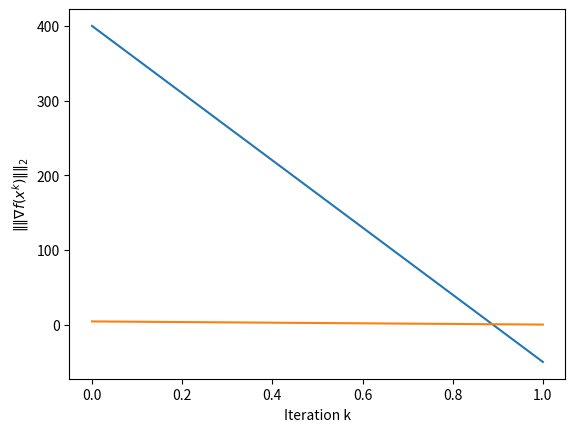

Write the Python code that produced this figure.
import numpy as np
import matplotlib.pyplot as plt

#PROBLEM STATEMENT
Q=np.array([[0.51,-0.49],[-0.49,0.51]])
p=np.array([[1],[1]])
r=0
x_0=np.array([[100],[100]])

#FUNCTIONS: objective value, gradient value, and l_2 norm of the gradient
def _f_val(x):
    return (1/2)*np.transpose(x)@Q@x+np.transpose(p)@x+r

def _grad_val(x):
    return  (1/2)*(Q+np.transpose(Q))@x+p

def _grad_norm_val(x):
    return np.linalg.norm((1/2)*(Q+np.transpose(Q))@x+p,2) 

# THE NGD ALGORITHM
x_values={}
f_values={}
gradient_values={}
gradient_norm_values={}

max_iterations=1000
iterations=range(0,max_iterations)

for i in iterations:
    # EVALUATE IF INITIALIZATION SATISFIES STOPPING CRITERION
    if i==0:
        #INITIAL GUESS
        x_k=x_0
    else:
        #UPDATE FROM PREVIOUS ITERATION
        x_k=x_next
    # STORE RELEVAND INFORMATION
    f=_f_val(x_k)
    grad=_grad_val(x_k)
    grad_norm=_grad_norm_val(x_k)
    x_values[i]=x_k
    f_values[i]=f
    gradient_values[i]=grad
    gradient_norm_values[i]=grad_norm
    # EVALUATE THE STOPPING CONDITION
    if _grad_norm_val(x_k)<=1e-3:
        break
    #UPDATE FOR SUBSEQUENT ITERATION
    t_k=(np.transpose(_grad_val(x_k))@_grad_val(x_k))/(np.transpose(_grad_val(x_k))@Q@_grad_val(x_k))
    x_next=x_k-t_k*_grad_val(x_k)

#Number of iterations
num_iter=list(f_values.keys())[-1]+1
print('The number of iterations is: ',num_iter)

#GENERATE PLOTS
k_vect=[i for i in f_values.keys()]
f_vect=[f_values[i].tolist()[0][0] for i in f_values.keys()]
f_grad_norm_vect=[gradient_norm_values[i].tolist() for i in f_values.keys()]

plt.plot(k_vect,f_vect)
plt.xlabel('Iteration k')
plt.ylabel(r'$f(x^{k})$')
plt.show()
plt.plot(k_vect,f_grad_norm_vect)
plt.xlabel('Iteration k')
plt.ylabel(r'$\|\|\nabla f(x^{k})\|\|_{2}$')
plt.show()


